Image classification data set "gesture_captures" (arabyte-src/KENNY-YOLO on GitHub). Class labels (2): like, open palm.

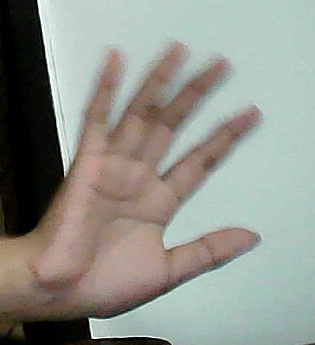
Label: open palm

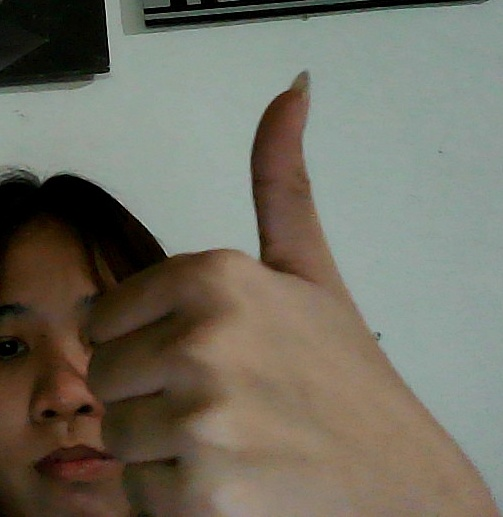
Label: like

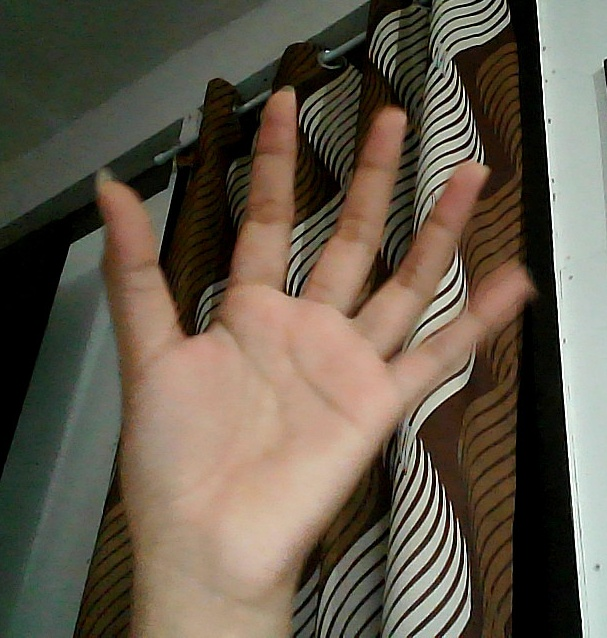
Label: open palm

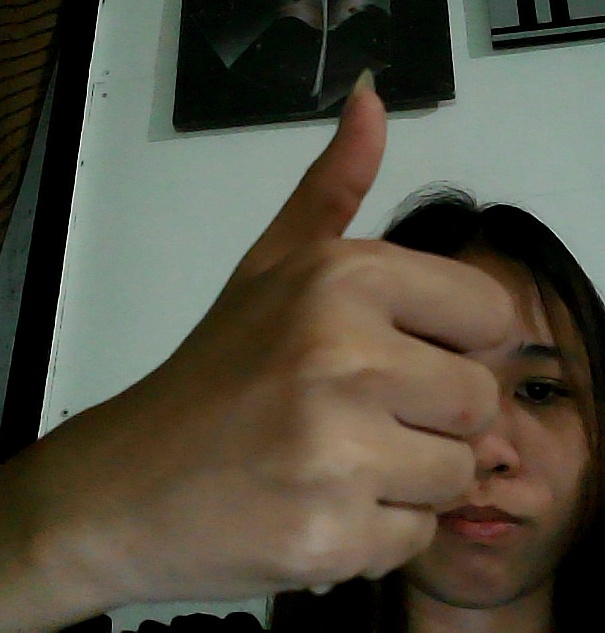
Label: like

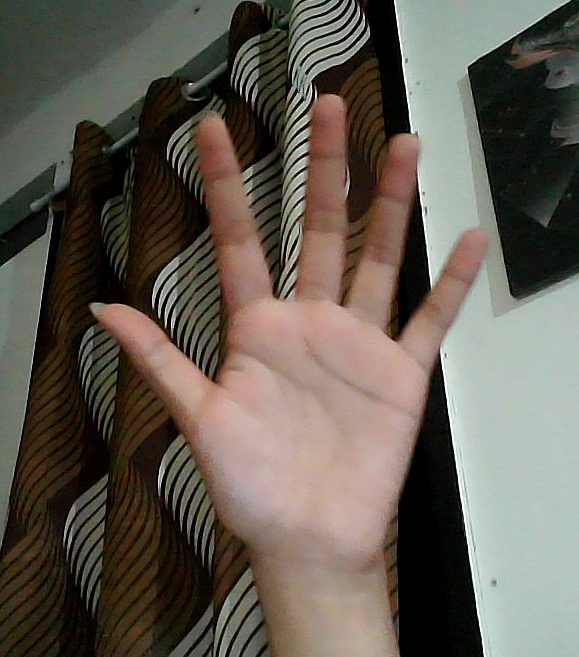
Label: open palm

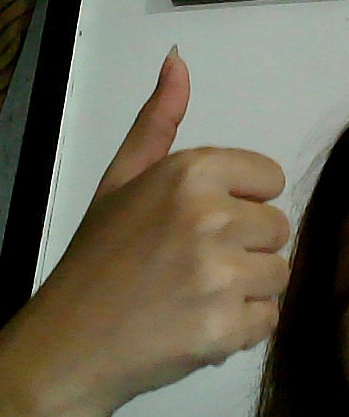
Label: like
